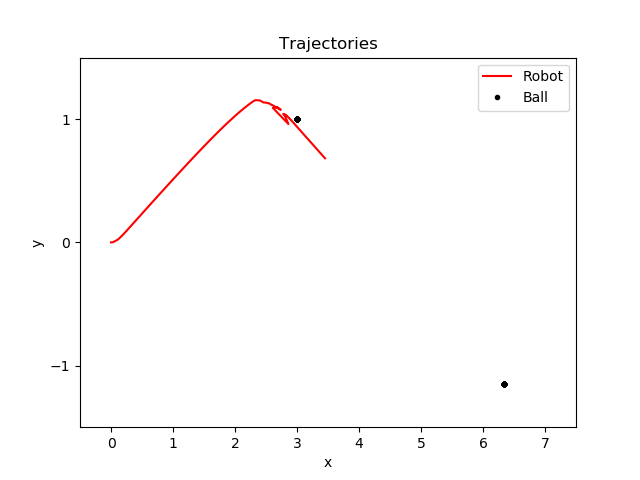

Values plotted in this chart, from the file beside it:
time, pos_ballX, pos_ballY, pos_robotX, pos_robotY, seen_robotX, seen_robotY, state
25.64, 3, 1, 0.000000, 0.000000, 0.000000, 0.000000, -1
26.46, 3, 1, 0.03356, 0.001666, 0.000000, 0.000000, -1
26.86, 3, 1, 0.1107, 0.0228, 0.000000, 0.000000, -1
27.07, 3, 1, 0.1495, 0.04077, 0.000000, 0.000000, -1
27.27, 3, 1, 0.2035, 0.06766, 0.000000, 0.000000, -1
27.48, 3, 1, 0.2375, 0.08631, 0.000000, 0.000000, -1
27.68, 3, 1, 0.2809, 0.1105, 0.000000, 0.000000, -1
27.88, 3, 1, 0.3297, 0.1378, 0.000000, 0.000000, -1
28.09, 3, 1, 0.361, 0.1554, 0.000000, 0.000000, -1
28.29, 3, 1, 0.4167, 0.1867, 0.000000, 0.000000, -1
28.5, 3, 1, 0.4533, 0.2073, 0.000000, 0.000000, -1
28.7, 3, 1, 0.4915, 0.2287, 0.000000, 0.000000, -1
28.91, 3, 1, 0.5459, 0.2592, 0.000000, 0.000000, -1
29.11, 3, 1, 0.5775, 0.2769, 0.000000, 0.000000, -1
29.32, 3, 1, 0.6284, 0.3053, 0.000000, 0.000000, -1
29.52, 3, 1, 0.67, 0.3286, 0.000000, 0.000000, -1
29.72, 3, 1, 0.7036, 0.3473, 0.000000, 0.000000, -1
29.93, 3, 1, 0.7596, 0.3785, 0.000000, 0.000000, -1
30.13, 3, 1, 0.7917, 0.3963, 0.000000, 0.000000, -1
30.33, 3, 1, 0.8386, 0.4222, 0.000000, 0.000000, -1
30.53, 3, 1, 0.8829, 0.4468, 0.000000, 0.000000, -1
30.73, 3, 1, 0.9151, 0.4645, 0.000000, 0.000000, -1
30.94, 3, 1, 0.9714, 0.4956, 0.000000, 0.000000, -1
31.14, 3, 1, 1.004, 0.5134, 0.000000, 0.000000, -1
31.34, 3, 1, 1.049, 0.538, 0.000000, 0.000000, -1
31.55, 3, 1, 1.098, 0.565, 0.000000, 0.000000, -1
31.75, 3, 1, 1.129, 0.582, 0.000000, 0.000000, -1
31.95, 3, 1, 1.185, 0.6121, 0.000000, 0.000000, -1
32.16, 3, 1, 1.22, 0.6313, 0.000000, 0.000000, -1
32.36, 3, 1, 1.261, 0.6531, 0.000000, 0.000000, -1
32.57, 3, 1, 1.315, 0.6822, 0.000000, 0.000000, -1
32.78, 3, 1, 1.347, 0.6992, 0.000000, 0.000000, -1
32.98, 3, 1, 1.399, 0.727, 0.000000, 0.000000, -1
33.18, 3, 1, 1.439, 0.7483, 0.000000, 0.000000, -1
33.38, 3, 1, 1.475, 0.767, 0.000000, 0.000000, -1
33.59, 3, 1, 1.532, 0.7966, 0.000000, 0.000000, -1
33.79, 3, 1, 1.563, 0.8129, 0.000000, 0.000000, -1
34, 3, 1, 1.613, 0.8385, 0.000000, 0.000000, -1
34.2, 3, 1, 1.659, 0.8618, 0.000000, 0.000000, -1
34.4, 3, 1, 1.692, 0.8783, 0.000000, 0.000000, -1
34.61, 3, 1, 1.75, 0.9074, 0.000000, 0.000000, -1
34.82, 3, 1, 1.785, 0.9248, 0.000000, 0.000000, -1
35.02, 3, 1, 1.828, 0.9454, 0.000000, 0.000000, -1
35.22, 3, 1, 1.88, 0.9706, 0.000000, 0.000000, -1
35.43, 3, 1, 1.913, 0.9862, 0.000000, 0.000000, -1
35.63, 3, 1, 1.968, 1.012, 0.000000, 0.000000, -1
35.83, 3, 1, 2.006, 1.029, 0.000000, 0.000000, -1
36.03, 3, 1, 2.047, 1.047, 0.000000, 0.000000, -1
36.23, 3, 1, 2.102, 1.071, 0.000000, 0.000000, -1
36.44, 3, 1, 2.135, 1.085, 0.000000, 0.000000, -1
36.64, 3, 1, 2.192, 1.107, 0.000000, 0.000000, -1
36.85, 3, 1, 2.234, 1.124, 0.000000, 0.000000, -1
37.05, 3, 1, 2.269, 1.136, 0.000000, 0.000000, -1
37.25, 3, 1, 2.304, 1.149, 0.000000, 0.000000, -1
38.07, 3, 1, 2.337, 1.155, 0.000000, 0.000000, -1
38.47, 3, 1, 2.403, 1.152, 0.000000, 0.000000, -1
38.68, 3, 1, 2.459, 1.136, 0.000000, 0.000000, -1
38.88, 3, 1, 2.498, 1.135, 0.000000, 0.000000, -1
39.29, 3, 1, 2.551, 1.128, 0.000000, 0.000000, -1
39.49, 3, 1, 2.582, 1.119, 0.000000, 0.000000, -1
... 24 more rows
